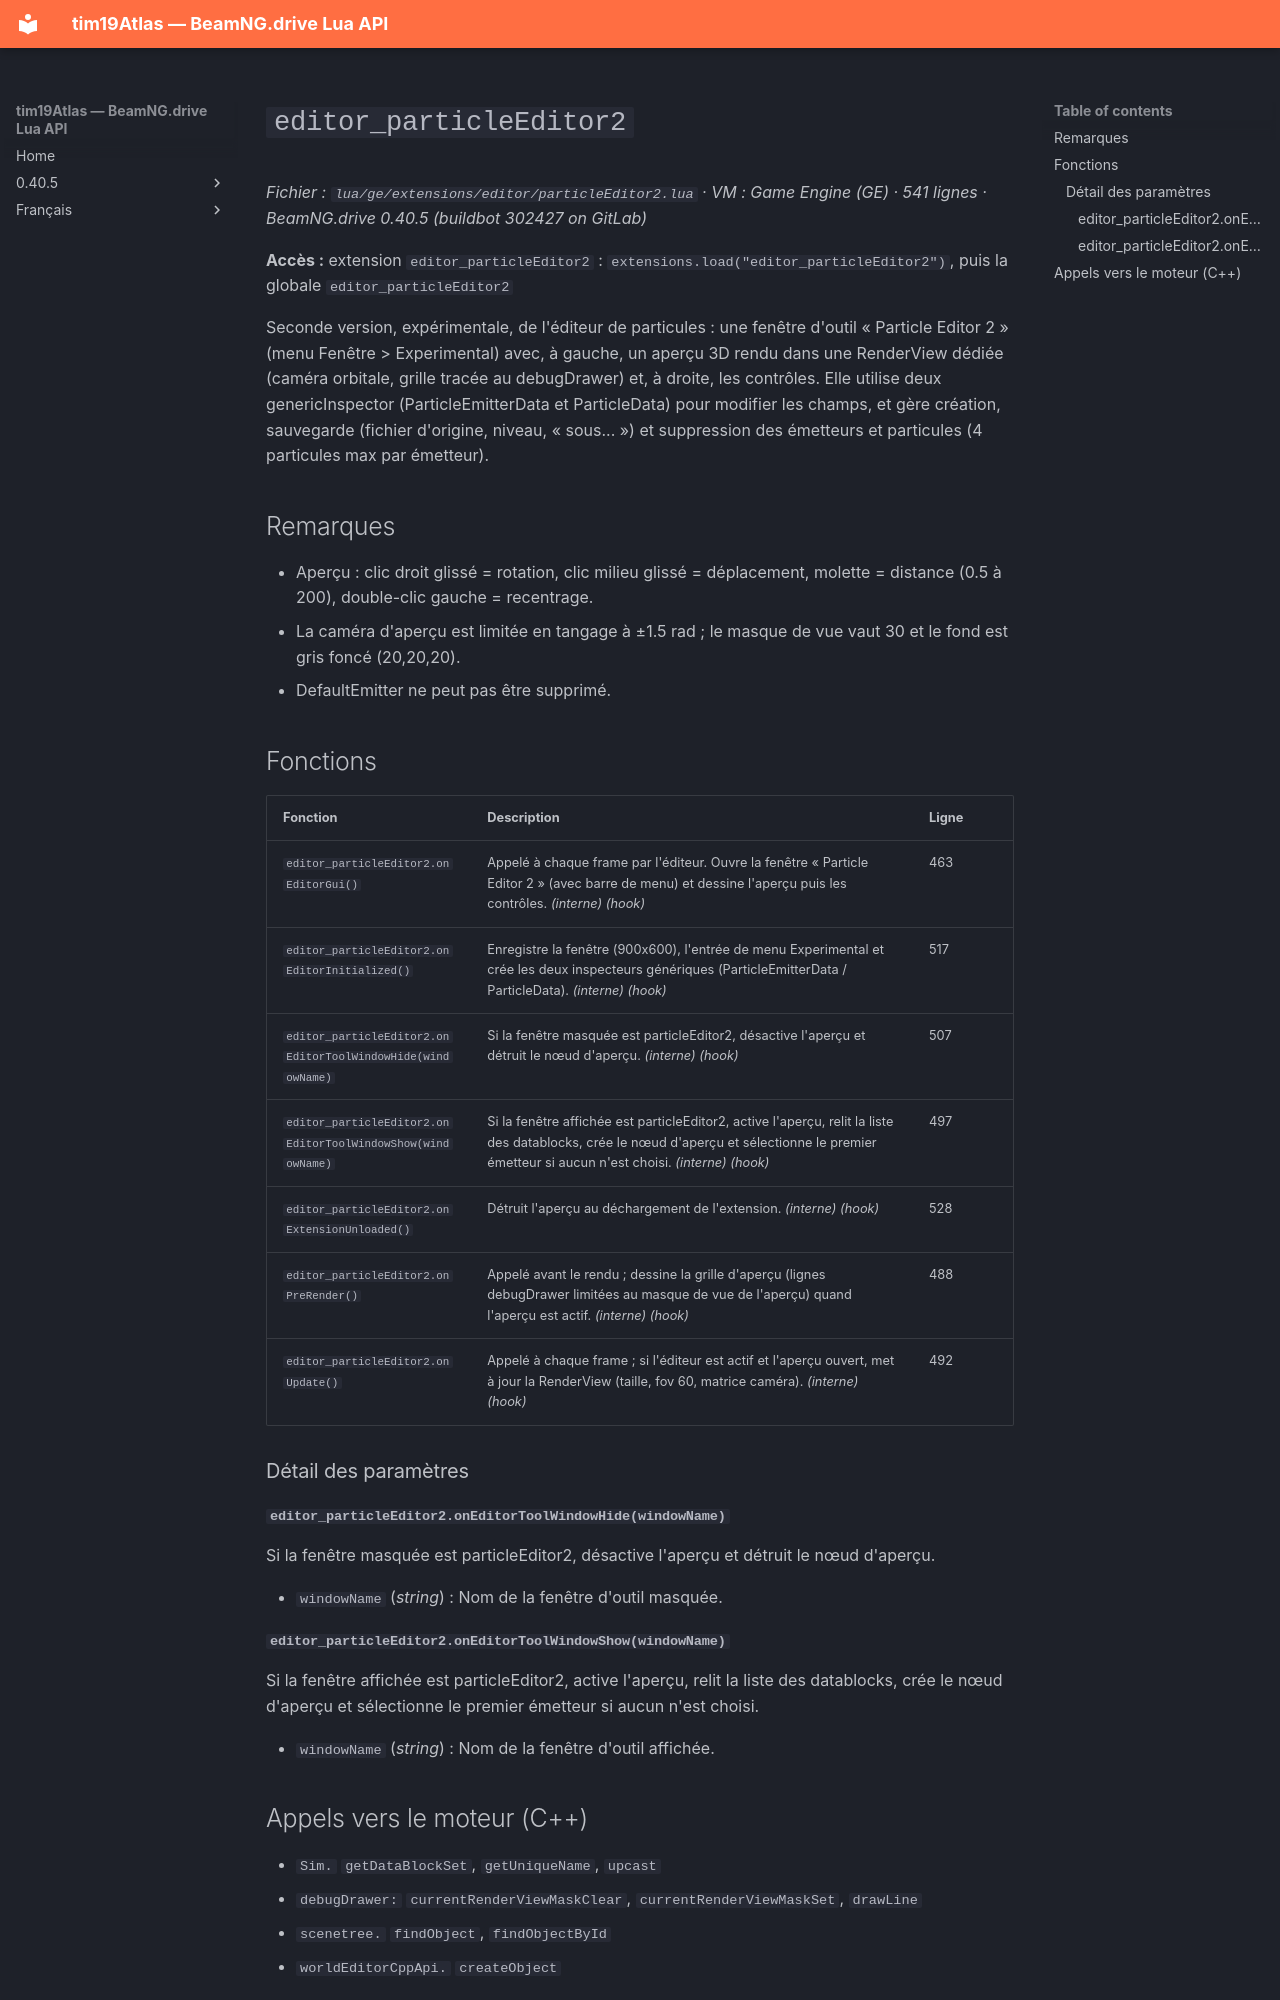

repository: Tim0219800/beamng-lua-atlas · page: fr/0.40.5/ge/extensions/editor/particleEditor2.html · generator: mkdocs

# `editor_particleEditor2`

*Fichier : `lua/ge/extensions/editor/particleEditor2.lua` · VM : Game Engine (GE) · 541 lignes · BeamNG.drive 0.40.5 (buildbot 302427 on GitLab)*

**Accès :** extension `editor_particleEditor2` : `extensions.load("editor_particleEditor2")`, puis la globale `editor_particleEditor2`

Seconde version, expérimentale, de l'éditeur de particules : une fenêtre d'outil « Particle Editor 2 » (menu Fenêtre > Experimental) avec, à gauche, un aperçu 3D rendu dans une RenderView dédiée (caméra orbitale, grille tracée au debugDrawer) et, à droite, les contrôles. Elle utilise deux genericInspector (ParticleEmitterData et ParticleData) pour modifier les champs, et gère création, sauvegarde (fichier d'origine, niveau, « sous... ») et suppression des émetteurs et particules (4 particules max par émetteur).

## Remarques

- Aperçu : clic droit glissé = rotation, clic milieu glissé = déplacement, molette = distance (0.5 à 200), double-clic gauche = recentrage.
- La caméra d'aperçu est limitée en tangage à ±1.5 rad ; le masque de vue vaut 30 et le fond est gris foncé (20,20,20).
- DefaultEmitter ne peut pas être supprimé.

## Fonctions

| Fonction | Description | Ligne |
|---|---|---|
| `editor_particleEditor2.onEditorGui()` | Appelé à chaque frame par l'éditeur. Ouvre la fenêtre « Particle Editor 2 » (avec barre de menu) et dessine l'aperçu puis les contrôles. *(interne)* *(hook)* | 463 |
| `editor_particleEditor2.onEditorInitialized()` | Enregistre la fenêtre (900x600), l'entrée de menu Experimental et crée les deux inspecteurs génériques (ParticleEmitterData / ParticleData). *(interne)* *(hook)* | 517 |
| `editor_particleEditor2.onEditorToolWindowHide(windowName)` | Si la fenêtre masquée est particleEditor2, désactive l'aperçu et détruit le nœud d'aperçu. *(interne)* *(hook)* | 507 |
| `editor_particleEditor2.onEditorToolWindowShow(windowName)` | Si la fenêtre affichée est particleEditor2, active l'aperçu, relit la liste des datablocks, crée le nœud d'aperçu et sélectionne le premier émetteur si aucun n'est choisi. *(interne)* *(hook)* | 497 |
| `editor_particleEditor2.onExtensionUnloaded()` | Détruit l'aperçu au déchargement de l'extension. *(interne)* *(hook)* | 528 |
| `editor_particleEditor2.onPreRender()` | Appelé avant le rendu ; dessine la grille d'aperçu (lignes debugDrawer limitées au masque de vue de l'aperçu) quand l'aperçu est actif. *(interne)* *(hook)* | 488 |
| `editor_particleEditor2.onUpdate()` | Appelé à chaque frame ; si l'éditeur est actif et l'aperçu ouvert, met à jour la RenderView (taille, fov 60, matrice caméra). *(interne)* *(hook)* | 492 |

### Détail des paramètres

#### `editor_particleEditor2.onEditorToolWindowHide(windowName)`

Si la fenêtre masquée est particleEditor2, désactive l'aperçu et détruit le nœud d'aperçu.

- `windowName` (*string*) : Nom de la fenêtre d'outil masquée.

#### `editor_particleEditor2.onEditorToolWindowShow(windowName)`

Si la fenêtre affichée est particleEditor2, active l'aperçu, relit la liste des datablocks, crée le nœud d'aperçu et sélectionne le premier émetteur si aucun n'est choisi.

- `windowName` (*string*) : Nom de la fenêtre d'outil affichée.
